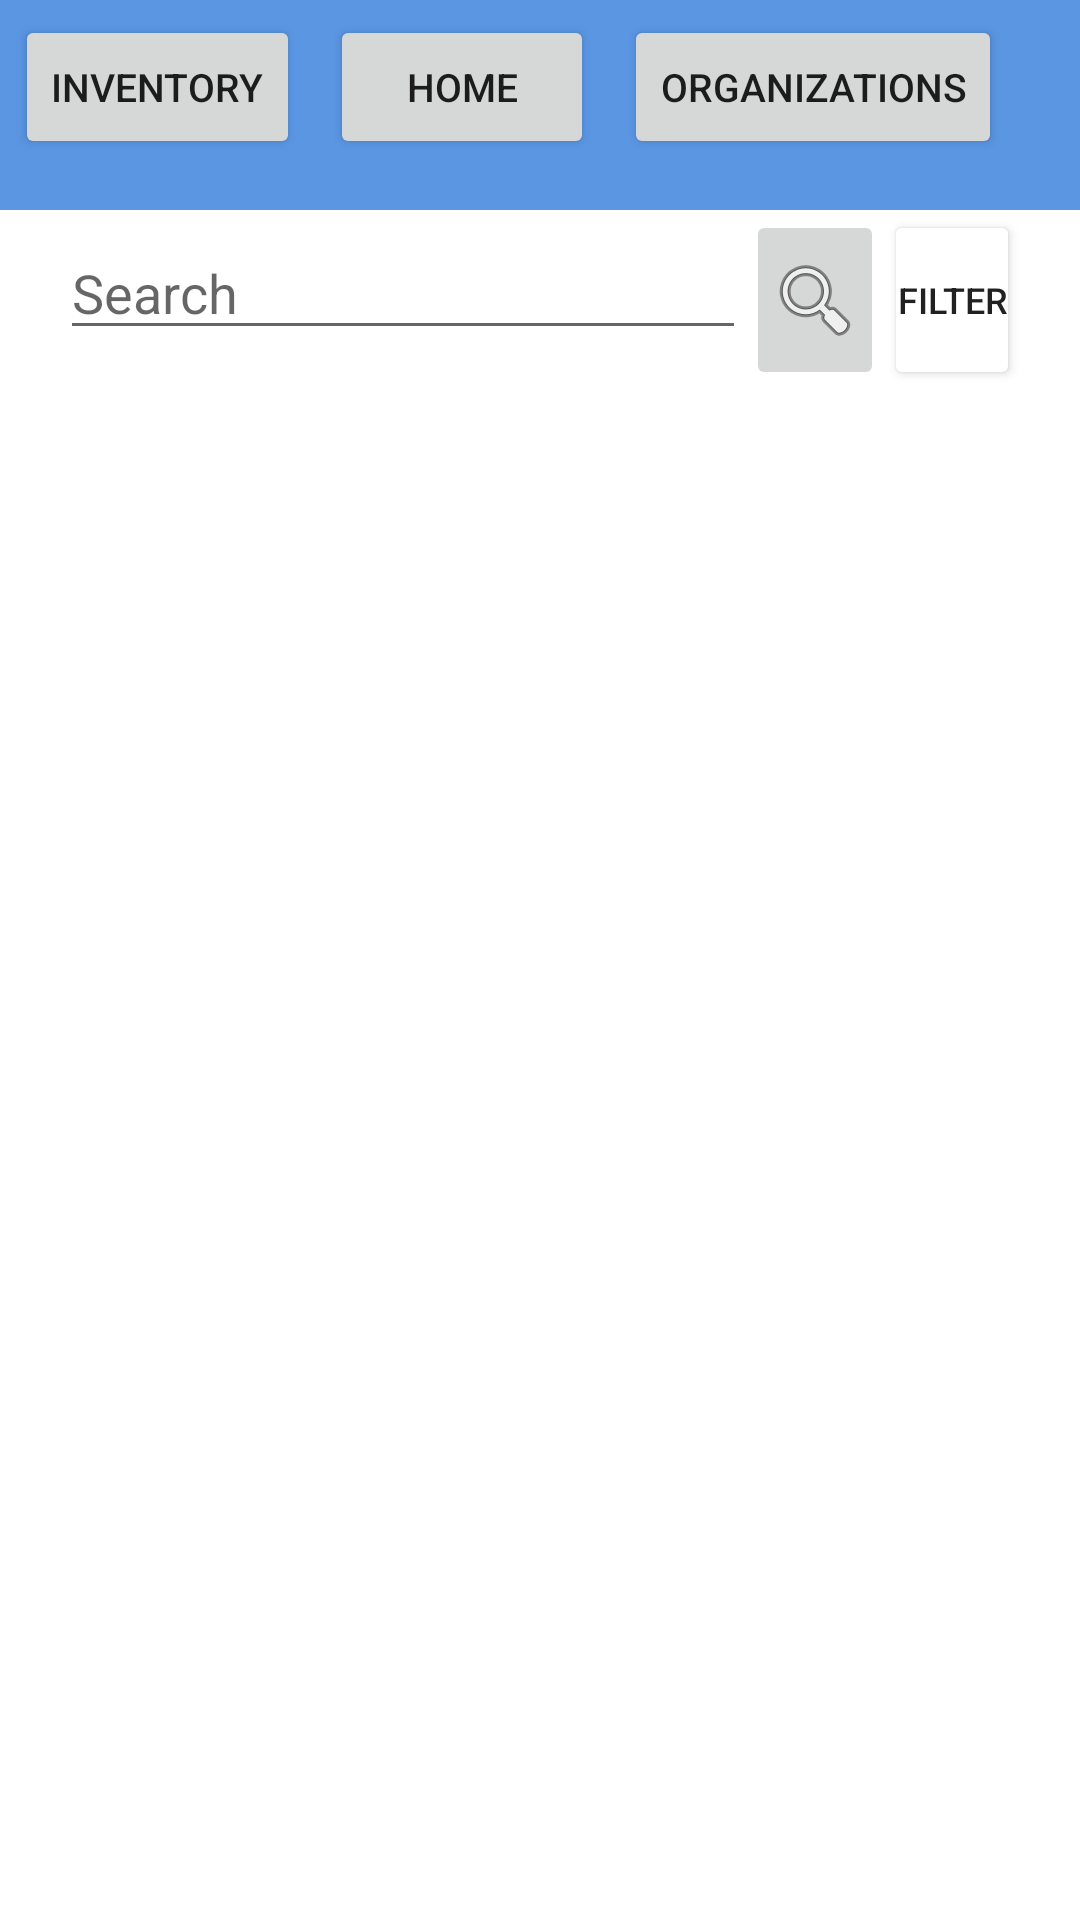

Produce the Android XML layout that renders to this screen, including the resource entries it uses.
<!-- AndroidManifest.xml: application theme Theme.GettingRidOfStuff -->
<!-- res/layout/activity_main.xml -->
<?xml version="1.0" encoding="utf-8"?>
<androidx.constraintlayout.widget.ConstraintLayout xmlns:android="http://schemas.android.com/apk/res/android"
    xmlns:app="http://schemas.android.com/apk/res-auto"
    xmlns:tools="http://schemas.android.com/tools"
    android:layout_width="match_parent"
    android:layout_height="match_parent"
    tools:context=".MainActivity">

    
    <LinearLayout
        android:layout_width="match_parent"
        android:layout_height="match_parent"
        android:orientation="vertical"
        >

        <include layout="@layout/header"/>

        
        <LinearLayout
            android:layout_width="match_parent"
            android:layout_height="wrap_content"
            android:orientation="horizontal"
            android:layout_marginLeft="20dp"
            android:layout_marginRight="20dp">
            <AutoCompleteTextView
                android:layout_weight="0.15"
                android:id="@+id/search_bar"
                android:layout_height="wrap_content"
                android:layout_width="match_parent"
                android:inputType="text"
                android:hint="@string/search">

            </AutoCompleteTextView>

            <ImageButton
                android:layout_weight="0.45"
                android:id="@+id/search_button"
                android:layout_width="match_parent"
                android:layout_height="60dp"
                app:srcCompat="@android:drawable/ic_menu_search"
                android:onClick="search"/>

            <Button
                android:id="@+id/filter"
                android:layout_width="match_parent"
                android:layout_height="60dp"
                android:layout_weight="0.45"
                android:text="@string/filter"
                android:textSize="12sp"
                android:padding="0dp"
                android:backgroundTint="@color/dark_blue"
                android:onClick="filter"/>


        </LinearLayout>

        
        <include layout="@layout/content_main" />

    </LinearLayout>

</androidx.constraintlayout.widget.ConstraintLayout>
<!-- res/layout/header.xml (included above) -->
<?xml version="1.0" encoding="utf-8"?>
<LinearLayout xmlns:android="http://schemas.android.com/apk/res/android"
    android:layout_width="match_parent"
    android:layout_height="70sp"
    android:orientation="horizontal"
    android:id="@+id/header"
    android:background="@color/header">

    <Button
        android:id="@+id/inventorybutton"
        android:layout_width="wrap_content"
        android:layout_height="wrap_content"
        android:layout_margin="5sp"
        android:text="Inventory"
        android:textSize="13sp"
        />

    <Button
        android:id="@+id/homebutton"
        android:layout_width="wrap_content"
        android:layout_height="wrap_content"
        android:layout_margin="5sp"
        android:text="Home"
        android:textSize="13sp"
        />

    <Button
        android:id="@+id/organizationbutton"
        android:layout_width="wrap_content"
        android:layout_height="wrap_content"
        android:layout_margin="5sp"
        android:text="Organizations"
        android:textSize="13sp"
        />

</LinearLayout>
<!-- res/layout/content_main.xml (included above) -->
<?xml version="1.0" encoding="utf-8"?>
<ScrollView
    xmlns:android="http://schemas.android.com/apk/res/android"
    xmlns:app="http://schemas.android.com/apk/res-auto"
    xmlns:tools="http://schemas.android.com/tools"
    android:layout_width="match_parent"
    android:layout_height="match_parent"
    app:layout_behavior="@string/appbar_scrolling_view_behavior"
    tools:context=".MainActivity"
    tools:showIn="@layout/activity_main"
    android:id="@+id/scrollView">

</ScrollView>
<!-- resources referenced by this layout -->
<resources>
  <color name="header">#ff5b96e3</color>
  <string name="filter">Filter</string>
  <string name="search">Search</string>
  <style name="Theme.GettingRidOfStuff" parent="Theme.MaterialComponents.DayNight.DarkActionBar">
          
          <item name="colorPrimary">@color/purple_500</item>
          <item name="colorPrimaryVariant">@color/purple_700</item>
          <item name="colorOnPrimary">@color/white</item>
          
          <item name="colorSecondary">@color/teal_200</item>
          <item name="colorSecondaryVariant">@color/teal_700</item>
          <item name="colorOnSecondary">@color/black</item>
          
          <item name="android:statusBarColor" tools:targetApi="l">?attr/colorPrimaryVariant</item>
          
      </style>
  <color name="purple_500">#FF6200EE</color>
  <color name="purple_700">#FF3700B3</color>
  <color name="white">#FFFFFFFF</color>
  <color name="teal_200">#FF03DAC5</color>
  <color name="teal_700">#FF018786</color>
  <color name="black">#FF000000</color>
</resources>
